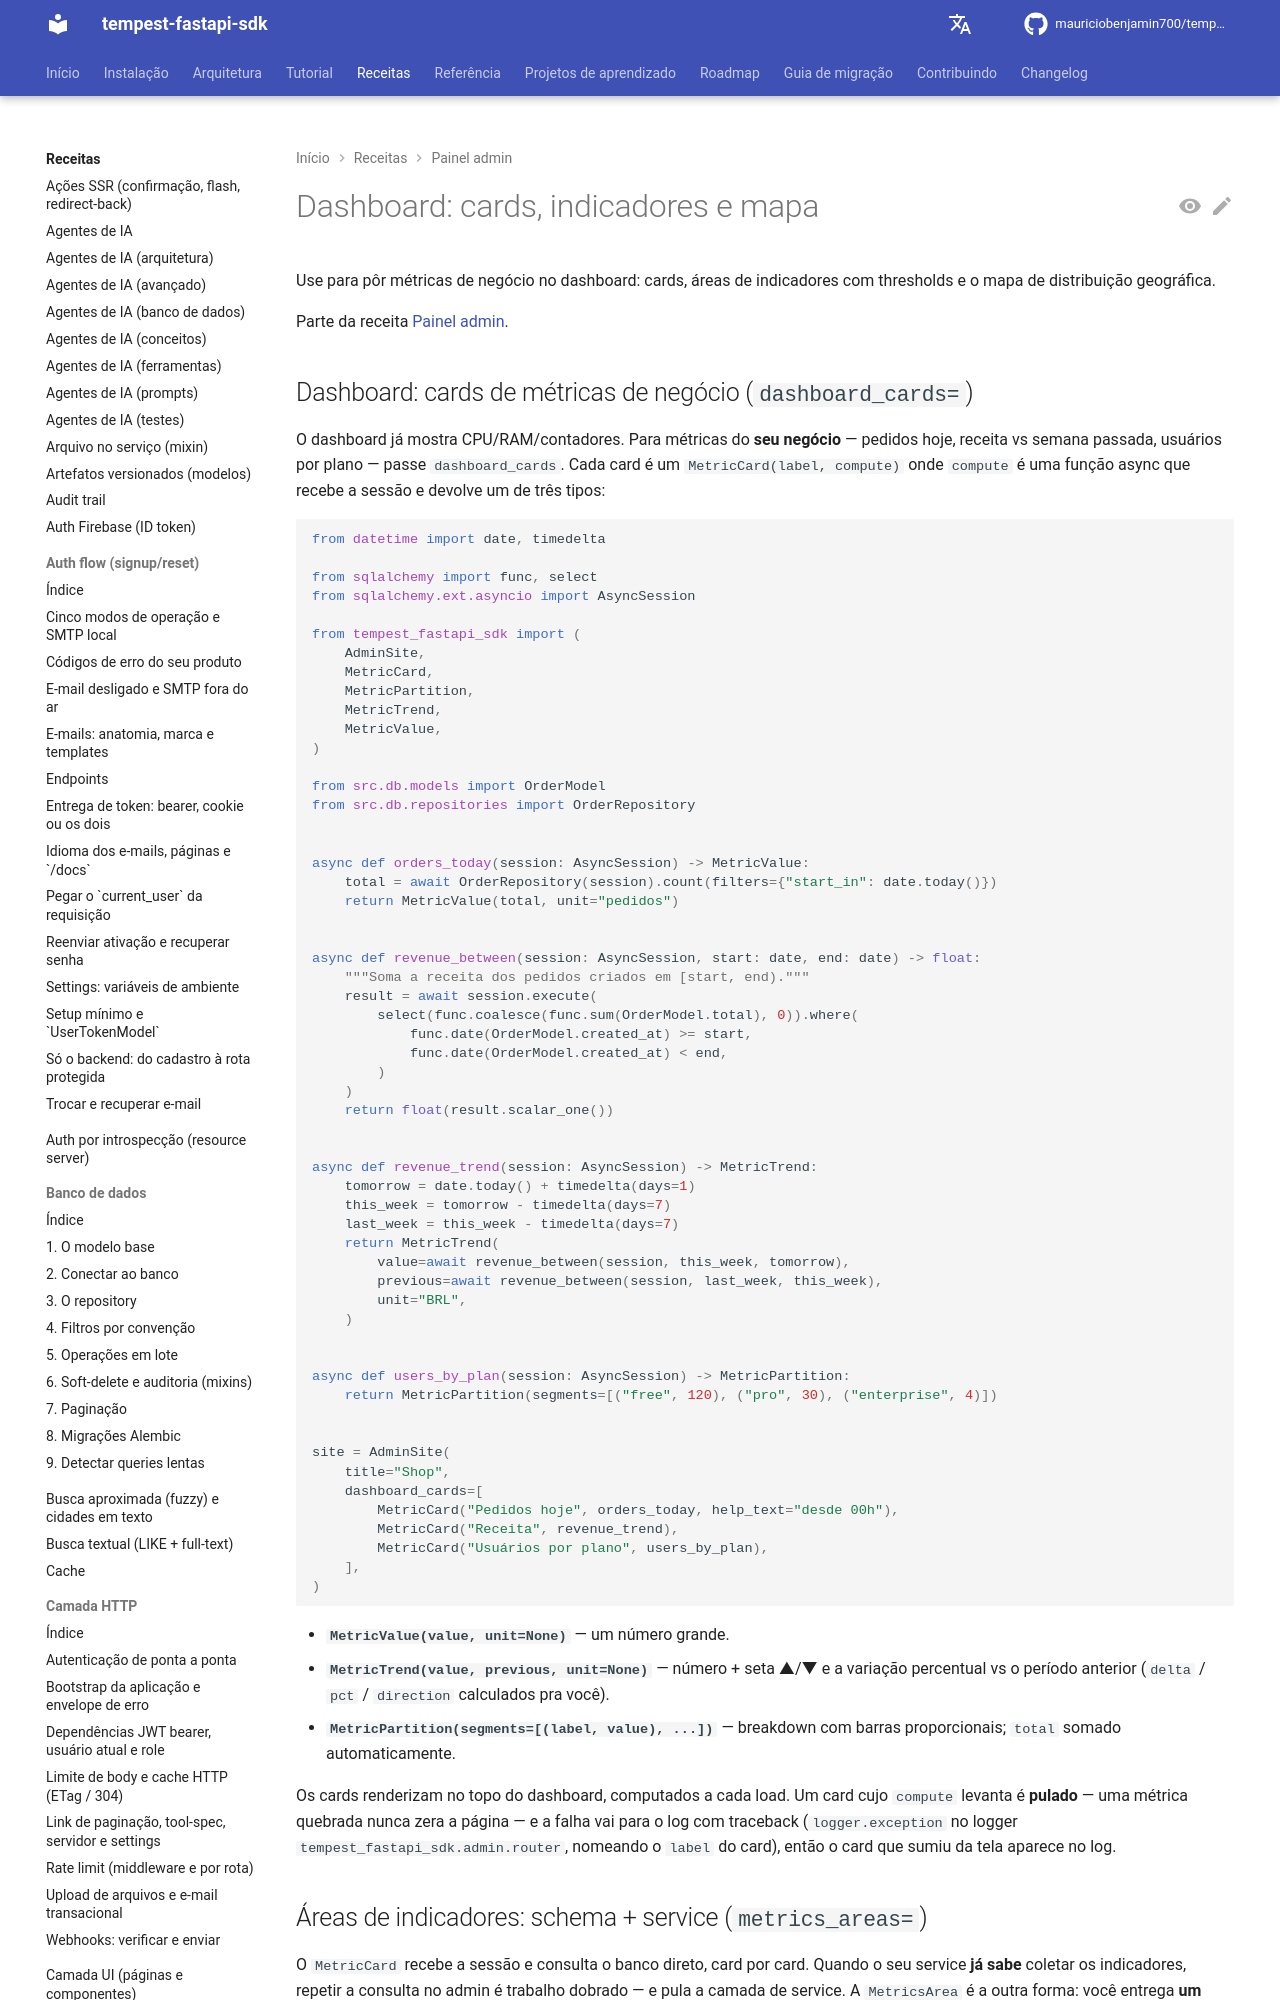

repository: mauriciobenjamin700/tempest-fastapi-sdk · page: recipes/admin/dashboard/index.html · generator: mkdocs

---
description: "Use para pôr métricas de negócio no dashboard do admin: `dashboard_cards`, áreas de indicadores com thresholds e mapa de distribuição geográfica."
---

# Dashboard: cards, indicadores e mapa

Use para pôr métricas de negócio no dashboard: cards, áreas de indicadores com thresholds e o mapa de distribuição geográfica.

Parte da receita [Painel admin](../admin.md).
